2-way image classification set "prepared_data" from GitHub (vk-web06/Project); label vocabulary: HDPE plastic, PET plastic.

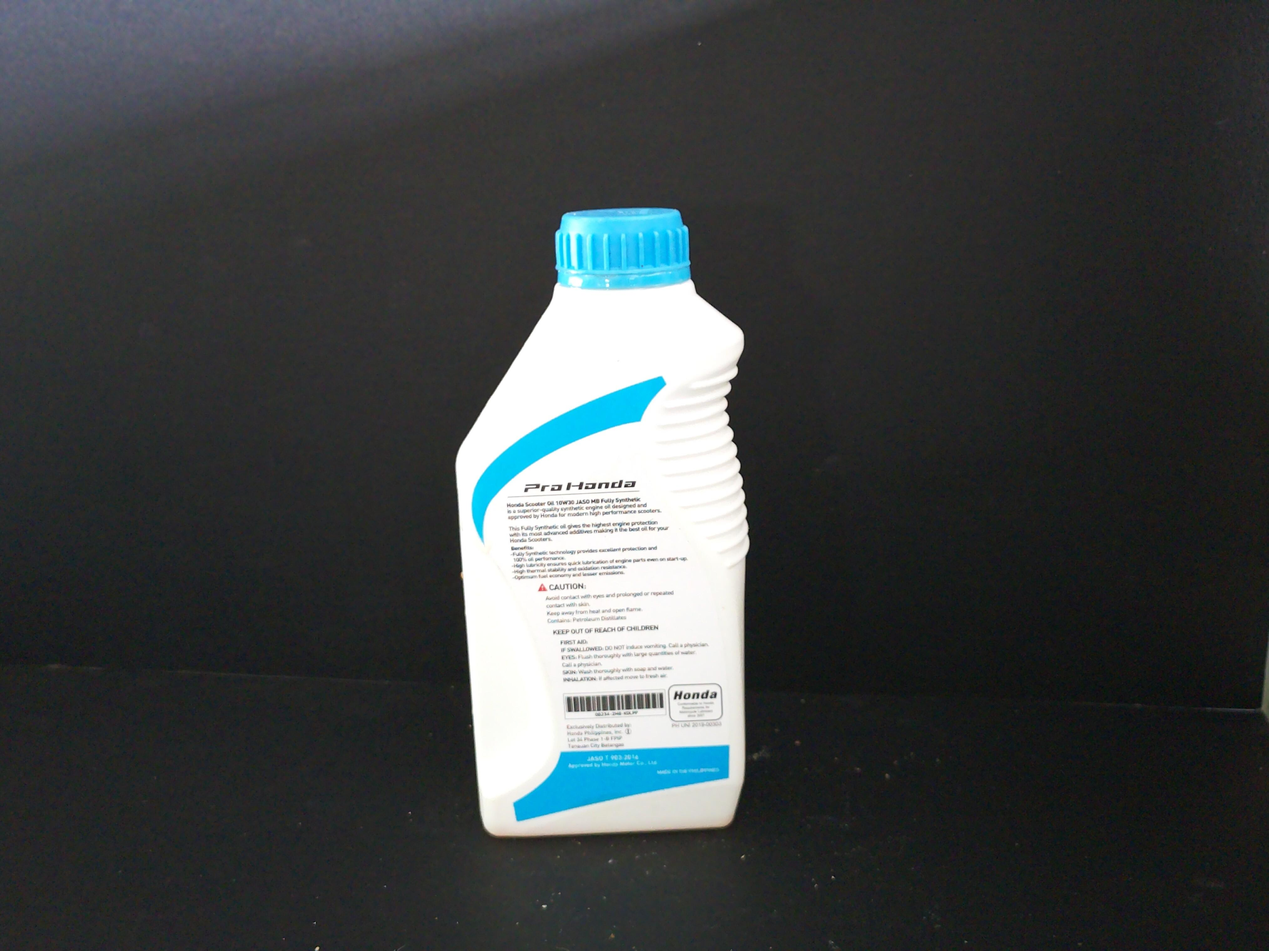
Label: HDPE plastic

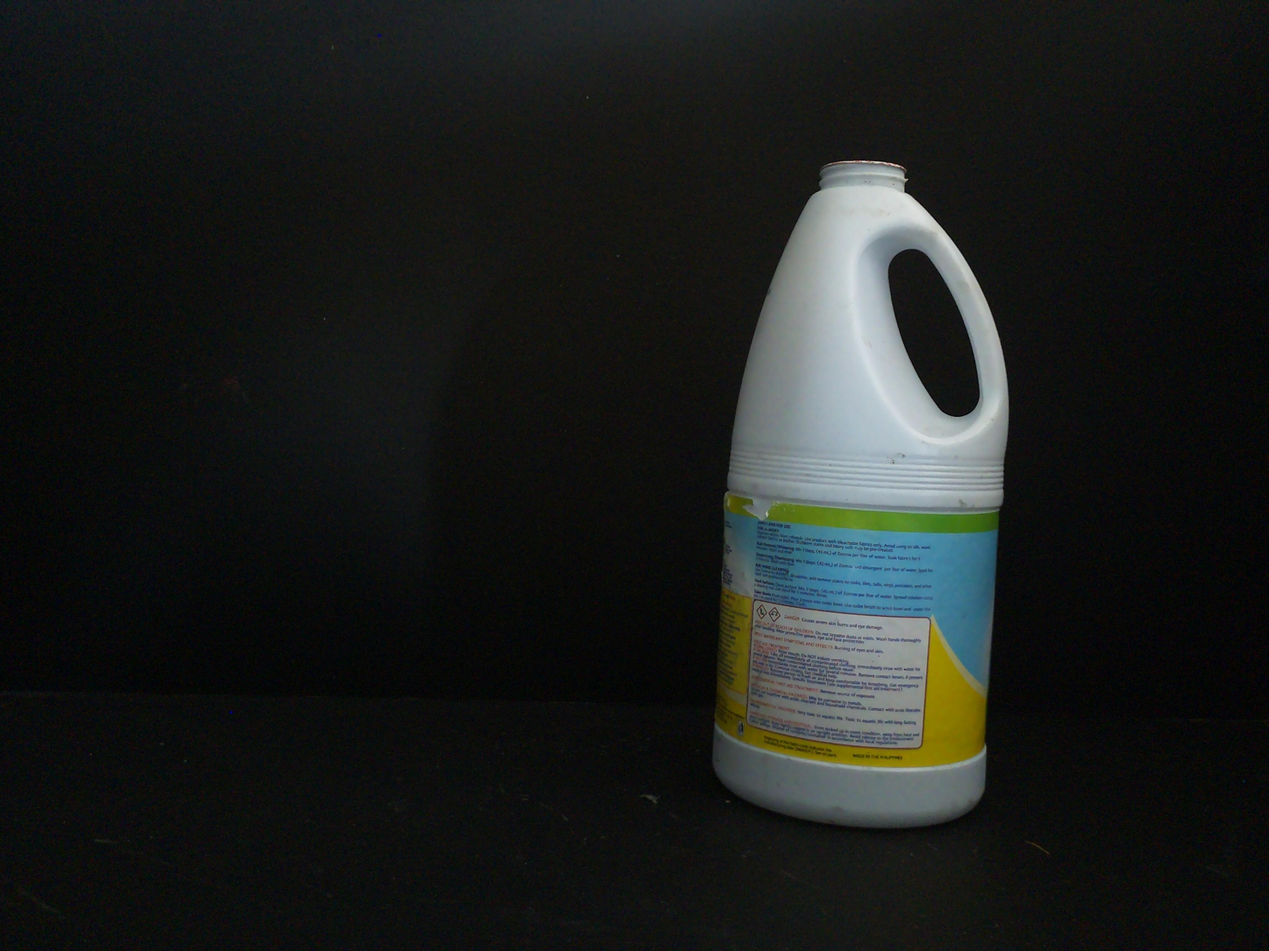
Label: HDPE plastic

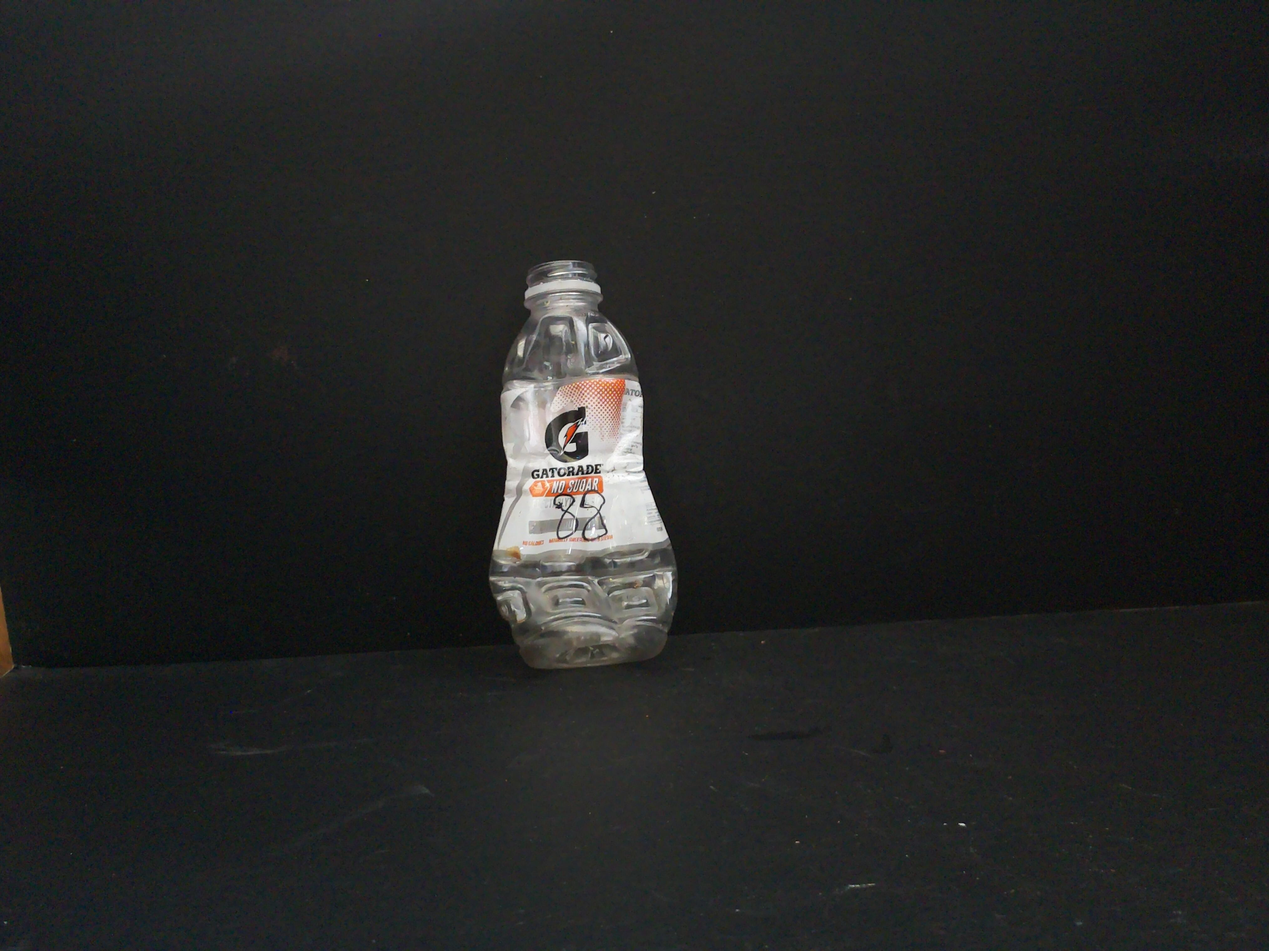
Label: PET plastic

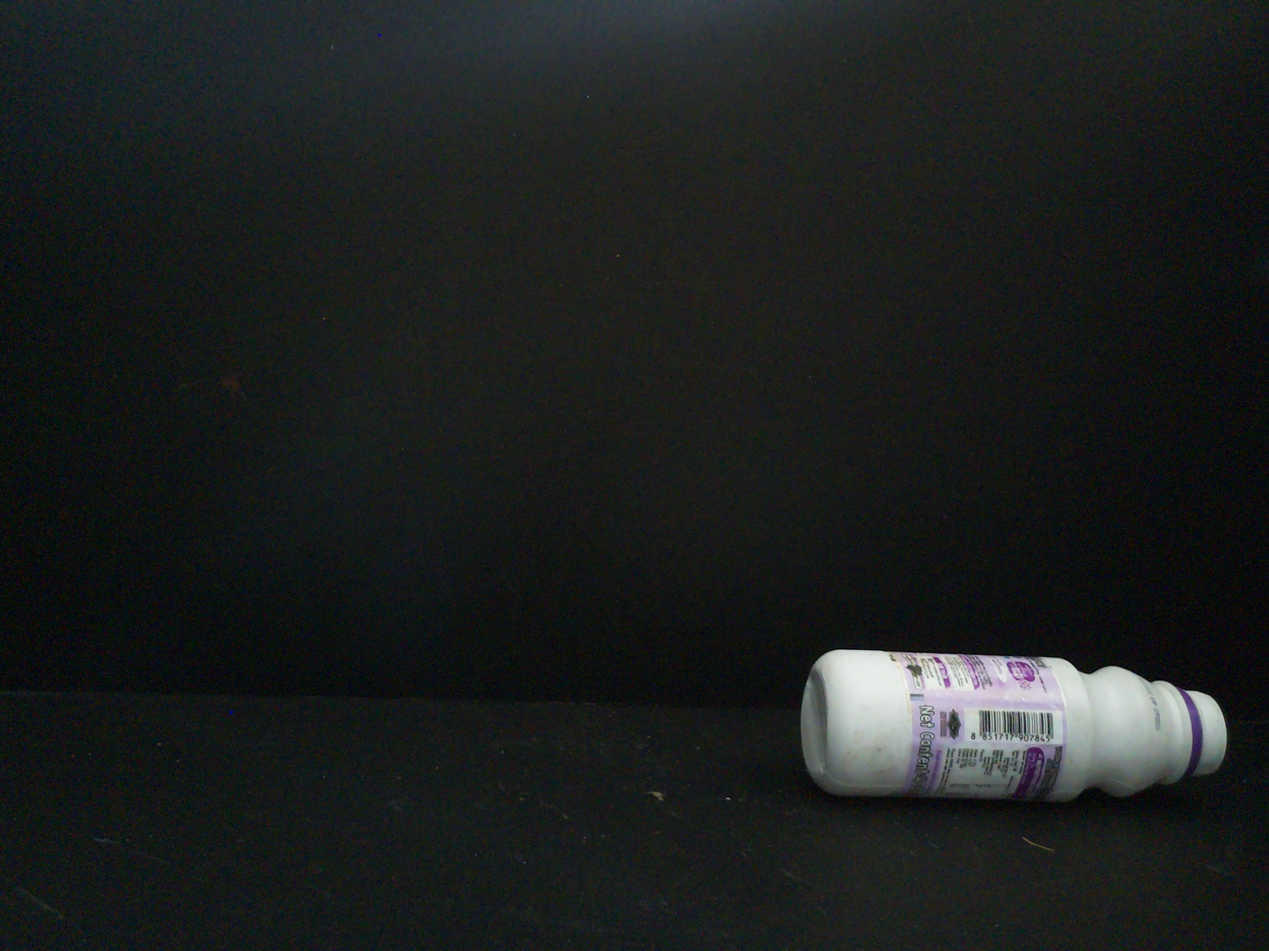
Label: HDPE plastic

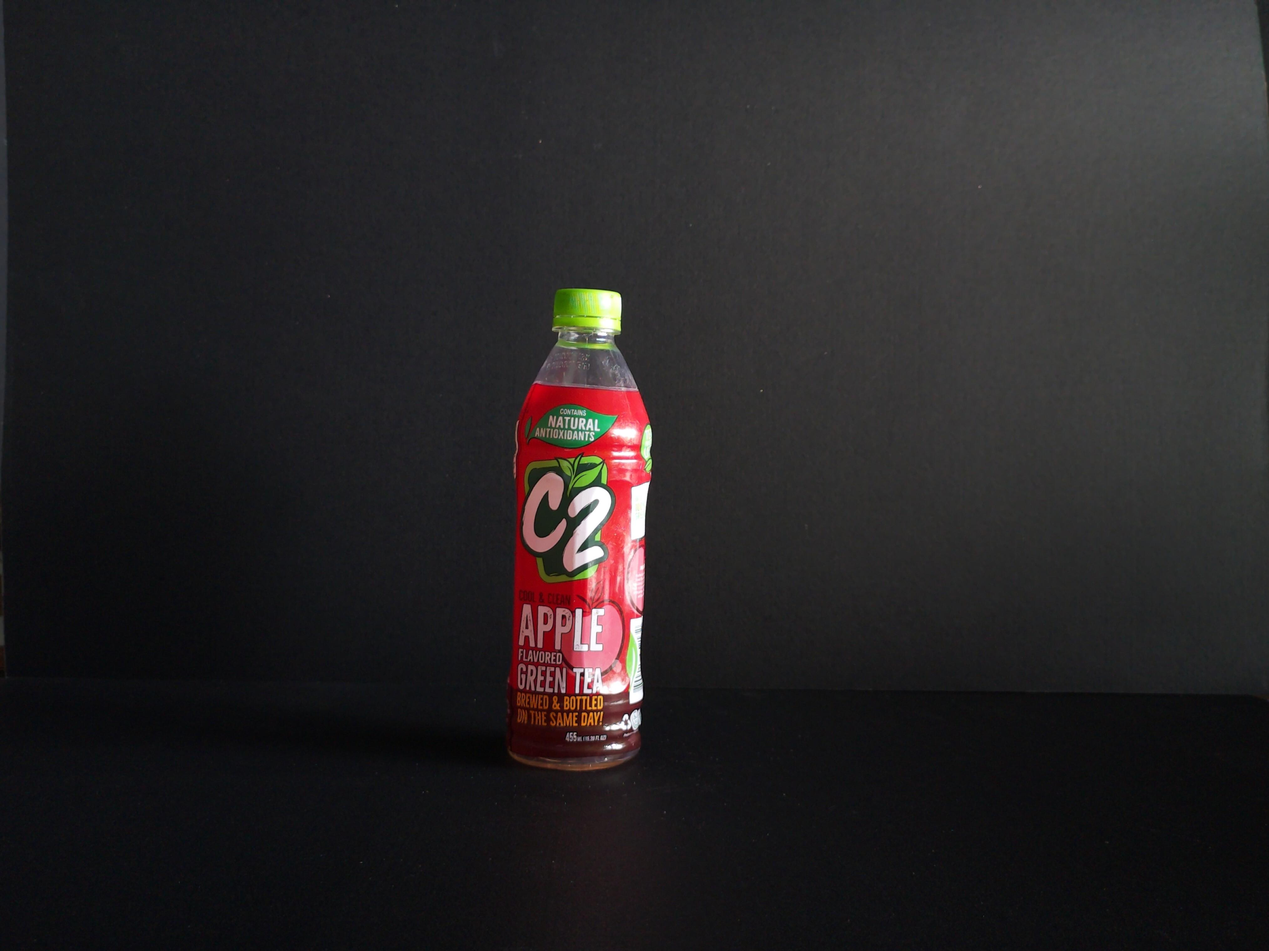
Label: PET plastic

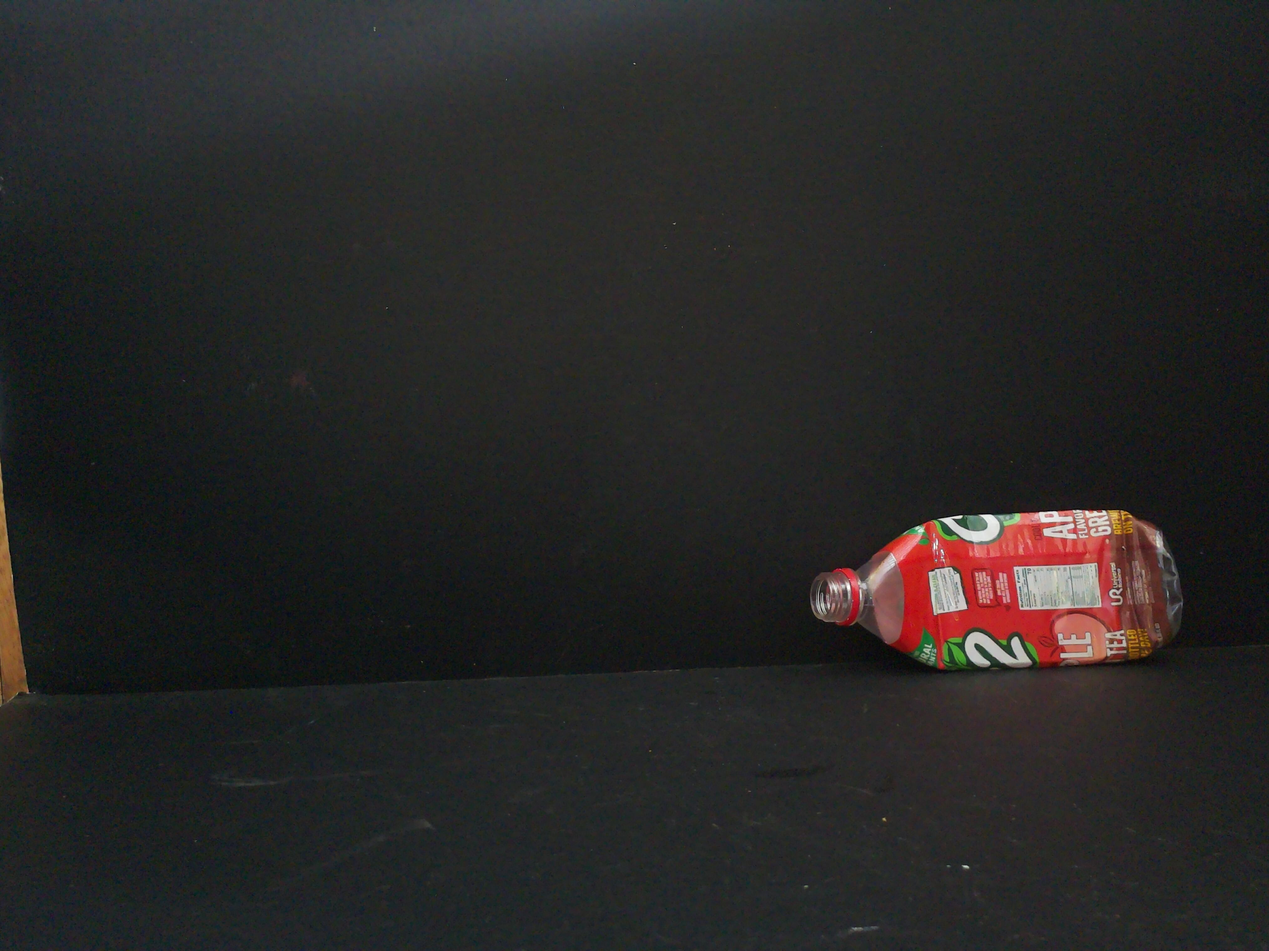
Label: PET plastic
